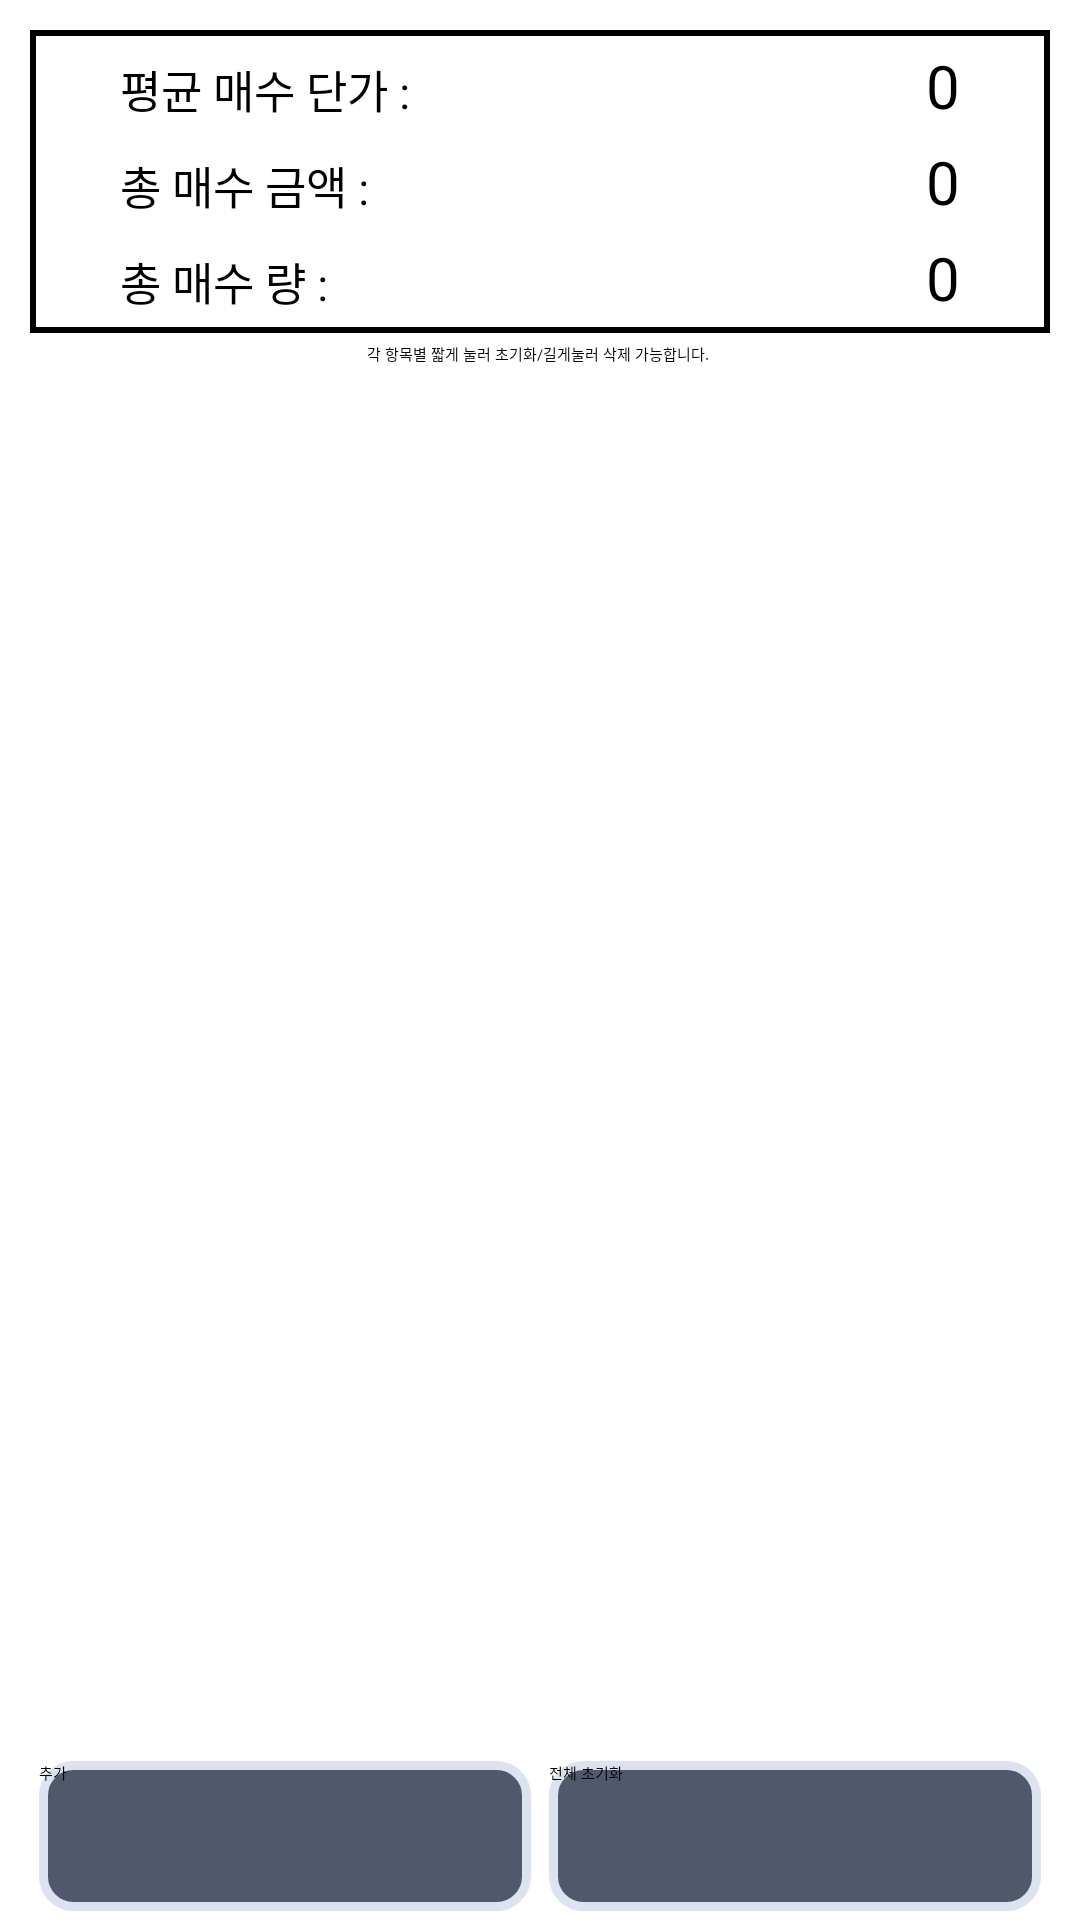

Here is an Android app screen rendered from its layout file. Give the layout XML and the strings, colors and styles it references.
<!-- AndroidManifest.xml: application theme Theme.App.Starting -->
<!-- res/layout/fragment_main.xml -->
<?xml version="1.0" encoding="utf-8"?>
<RelativeLayout xmlns:android="http://schemas.android.com/apk/res/android"
    xmlns:app="http://schemas.android.com/apk/res-auto"
    xmlns:tools="http://schemas.android.com/tools"
    android:layout_width="match_parent"
    android:layout_height="match_parent"
    android:background="@color/match2"
    android:orientation="vertical"
    tools:context=".ui.fragment.MainFragment">

    <LinearLayout
        android:id="@+id/area_top"
        android:layout_width="match_parent"
        android:layout_height="wrap_content"
        android:layout_marginTop="10dp"
        android:layout_marginLeft="10dp"
        android:layout_marginRight="10dp"
        android:background="@drawable/solid_layout"
        android:orientation="vertical"
        android:paddingTop="5dp"
        android:paddingBottom="5dp">

        <LinearLayout
            android:layout_width="match_parent"
            android:layout_height="wrap_content"
            android:gravity="center_horizontal"
            android:orientation="horizontal"
            android:paddingLeft="30dp"
            android:paddingRight="30dp"
            android:weightSum="5">

            <TextView
                android:layout_width="0dp"
                android:layout_height="wrap_content"
                android:layout_weight="2"
                android:fontFamily="@font/maple"
                android:gravity="left"
                android:text="평균 매수 단가 : "
                android:textColor="@color/match1"
                android:textSize="15sp" />

            <TextView
                android:id="@+id/totalavg"
                android:layout_width="0dp"
                android:layout_height="wrap_content"
                android:layout_weight="3"
                android:fontFamily="@font/maple"
                android:gravity="right"
                android:text="0"
                android:textColor="@color/match1"
                android:textSize="20dp" />


        </LinearLayout>

        <LinearLayout
            android:layout_width="match_parent"
            android:layout_height="wrap_content"
            android:layout_marginTop="5dp"
            android:gravity="center_horizontal"
            android:orientation="horizontal"
            android:paddingLeft="30dp"
            android:paddingRight="30dp"
            android:weightSum="5">

            <TextView
                android:layout_width="0dp"
                android:layout_height="wrap_content"
                android:layout_weight="2"
                android:fontFamily="@font/maple"
                android:gravity="left"
                android:text="총 매수 금액 : "
                android:textColor="@color/match1"
                android:textSize="15sp" />

            <TextView
                android:id="@+id/totalprice"
                android:layout_width="0dp"
                android:layout_height="wrap_content"
                android:layout_weight="3"
                android:fontFamily="@font/maple"
                android:gravity="right"
                android:text="0"
                android:textColor="@color/match1"
                android:textSize="20dp" />


        </LinearLayout>

        <LinearLayout
            android:layout_width="match_parent"
            android:layout_height="wrap_content"
            android:layout_marginTop="5dp"
            android:gravity="center_horizontal"
            android:orientation="horizontal"
            android:paddingLeft="30dp"
            android:paddingRight="30dp"
            android:weightSum="5">

            <TextView
                android:layout_width="0dp"
                android:layout_height="wrap_content"
                android:layout_weight="2"
                android:fontFamily="@font/maple"
                android:gravity="left"
                android:text="총 매수 량 : "
                android:textColor="@color/match1"
                android:textSize="15sp" />

            <TextView
                android:id="@+id/totalcount"
                android:layout_width="0dp"
                android:layout_height="wrap_content"
                android:layout_weight="3"
                android:fontFamily="@font/maple"
                android:gravity="right"
                android:text="0"
                android:textColor="@color/match1"
                android:textSize="20dp" />


        </LinearLayout>


    </LinearLayout>

    <LinearLayout
        android:id="@+id/infotext"
        android:layout_width="match_parent"
        android:layout_height="wrap_content"
        android:layout_below="@+id/area_top"
        android:layout_centerInParent="true"
        android:layout_marginTop="3dp"
        android:gravity="center"
        android:orientation="horizontal">
        <TextView
            android:id="@+id/top_info"
            android:layout_width="wrap_content"
            android:layout_height="wrap_content"
            android:layout_centerHorizontal="true"
            android:fontFamily="@font/maple"
            android:text="각 항목별 짧게 눌러 초기화/길게눌러 삭제 가능합니다. "
            android:textColor="@color/match1" />

    </LinearLayout>


    <androidx.recyclerview.widget.RecyclerView
        android:id="@+id/coinrecycler"
        android:layout_width="match_parent"
        android:layout_height="match_parent"
        android:layout_above="@+id/bottom"
        android:layout_below="@id/infotext"
        android:paddingLeft="10dp"
        android:paddingTop="5dp"
        android:paddingRight="10dp"
        android:paddingBottom="5dp"
        app:layoutManager="androidx.recyclerview.widget.LinearLayoutManager"
        tools:listitem="@layout/itemlist">

    </androidx.recyclerview.widget.RecyclerView>


    <LinearLayout
        android:id="@+id/bottom"
        android:layout_width="match_parent"
        android:layout_height="wrap_content"
        android:layout_alignParentBottom="true"
        android:layout_marginLeft="10dp"
        android:layout_marginRight="10dp"
        android:orientation="horizontal"
        android:weightSum="3">

        <Button
            android:id="@+id/addbtn"
            android:layout_width="0dp"
            android:layout_height="match_parent"
            android:layout_margin="3dp"
            android:layout_weight="1.5"
            android:background="@drawable/btn_layout"
            android:text="추가"
            android:textColor="@color/match1" />

        <Button
            android:id="@+id/cleatbtn"
            android:layout_width="0dp"
            android:layout_height="match_parent"
            android:layout_margin="3dp"
            android:layout_weight="1.5"
            android:background="@drawable/btn_layout"
            android:text="전체 초기화"
            android:textColor="@color/match1" />
    </LinearLayout>
</RelativeLayout>
<!-- res/layout/itemlist.xml (included above) -->
<?xml version="1.0" encoding="utf-8"?>
<LinearLayout xmlns:android="http://schemas.android.com/apk/res/android"
    android:id="@+id/item_all"
    android:layout_width="match_parent"
    android:layout_height="wrap_content"
    android:focusable="false"
    android:focusableInTouchMode="false"
    android:background="@color/match1"
    android:orientation="vertical">


    <LinearLayout
        android:layout_width="match_parent"
        android:layout_height="wrap_content"
        android:layout_marginLeft="3dp"
        android:layout_marginRight="3dp"
        android:focusable="false"
        android:focusableInTouchMode="false"
        android:gravity="center_horizontal"
        android:orientation="horizontal"
        android:padding="5dp"
        android:weightSum="2">

        <LinearLayout
            android:layout_width="0dp"
            android:focusable="false"
            android:focusableInTouchMode="false"
            android:layout_height="wrap_content"
            android:layout_weight="1"
            android:orientation="horizontal">

            <TextView
                android:layout_width="0dp"
                android:layout_height="wrap_content"
                android:layout_weight="2"
                android:focusable="false"
                android:focusableInTouchMode="false"
                android:fontFamily="@font/maple"
                android:text="매수가:"
                android:textColor="@color/match2" />

            <EditText
                android:id="@+id/itemprices"
                android:layout_width="0dp"
                android:layout_height="wrap_content"
                android:layout_weight="3"
                android:digits="0123456789."
                android:fontFamily="@font/maple"
                android:imeOptions="actionNext"
                android:inputType="number"
                android:lines="1"
                android:nextFocusDown="@id/itemcounts"
                android:selectAllOnFocus="true"
                android:singleLine="true"
                android:text="0"
                android:textColor="@color/match2"
                android:textSize="15dp" />

        </LinearLayout>

        <LinearLayout
            android:layout_width="0dp"
            android:layout_height="wrap_content"
            android:layout_weight="1"
            android:focusable="false"
            android:focusableInTouchMode="false"
            android:orientation="horizontal">

            <TextView
                android:layout_width="0dp"
                android:layout_height="wrap_content"
                android:layout_weight="2"
                android:fontFamily="@font/maple"
                android:focusable="false"
                android:focusableInTouchMode="false"
                android:text="매수량:"
                android:textColor="@color/match2" />

            <EditText
                android:id="@+id/itemcounts"
                android:layout_width="0dp"
                android:layout_height="wrap_content"
                android:layout_weight="3"
                android:digits="0123456789."
                android:fontFamily="@font/maple"
                android:imeOptions="actionNext"
                android:inputType="number"
                android:lines="1"
                android:selectAllOnFocus="true"
                android:singleLine="true"
                android:text="0"
                android:textColor="@color/match2"
                android:textSize="15dp" />

        </LinearLayout>


    </LinearLayout>

    <LinearLayout
        android:id="@+id/itemtotalprice"
        android:layout_width="match_parent"
        android:layout_height="wrap_content"
        android:focusable="false"
        android:focusableInTouchMode="false"
        android:layout_marginLeft="3dp"
        android:gravity="center_horizontal"
        android:orientation="horizontal"
        android:padding="8dp"
        android:weightSum="6">

        <TextView
            android:id="@+id/itemrank"
            android:layout_width="0dp"
            android:layout_height="match_parent"
            android:layout_weight="1"
            android:focusable="false"
            android:focusableInTouchMode="false"
            android:fontFamily="@font/maple"
            android:text="#1"
            android:textColor="@color/match2" />

        <TextView
            android:layout_width="0dp"
            android:layout_height="match_parent"
            android:focusable="false"
            android:focusableInTouchMode="false"
            android:layout_weight="1"
            android:fontFamily="@font/maple"
            android:text="총 가격:"
            android:textColor="@color/match2" />

        <TextView
            android:id="@+id/itemsums"
            android:layout_width="0dp"
            android:layout_height="match_parent"
            android:focusable="false"
            android:focusableInTouchMode="false"
            android:layout_weight="3"
            android:fontFamily="@font/maple"
            android:gravity="right"
            android:text="0"
            android:textColor="@color/match2" />

        <TextView
            android:layout_width="0dp"
            android:focusable="false"
            android:focusableInTouchMode="false"
            android:layout_height="match_parent"
            android:layout_marginLeft="3dp"
            android:layout_weight="1"
            android:fontFamily="@font/maple"
            android:text="원"
            android:textColor="@color/match2" />
    </LinearLayout>

</LinearLayout>
<!-- resources referenced by this layout -->
<resources>
  <!-- drawable btn_layout (drawable) -->
  <?xml version="1.0" encoding="utf-8"?>
  <shape xmlns:android="http://schemas.android.com/apk/res/android"
      android:shape="rectangle">
  
  
      <stroke
          android:width="2dp"
          android:color="#DCE2F0"/>
      <size
          android:width="20dp"
          android:height="20dp"/>
      <corners android:radius="5dp"/>
      <solid
          android:color="#50586C"/>
  
  
  </shape>
  <!-- drawable solid_layout (drawable) -->
  <?xml version="1.0" encoding="utf-8"?>
  <shape xmlns:android="http://schemas.android.com/apk/res/android"
      android:shape="rectangle">
  
      <stroke
          android:width="2dp"
          android:color="@color/match1"/>
      <size
          android:width="36dp"
          android:height="50dp"/>
  
  
  </shape>
  <style name="Theme.App.Starting" parent="Theme.SplashScreen">
          <item name="windowSplashScreenBackground">@color/match2</item>
          <item name="windowSplashScreenAnimatedIcon">@mipmap/ic_launcher_foreground</item>
          <item name="postSplashScreenTheme">@style/Theme.CoinAverage</item>
          <item name="windowSplashScreenAnimationDuration">2000</item>
      </style>
  <style name="Theme.CoinAverage" parent="android:Theme.Material.Light.NoActionBar" />
</resources>
